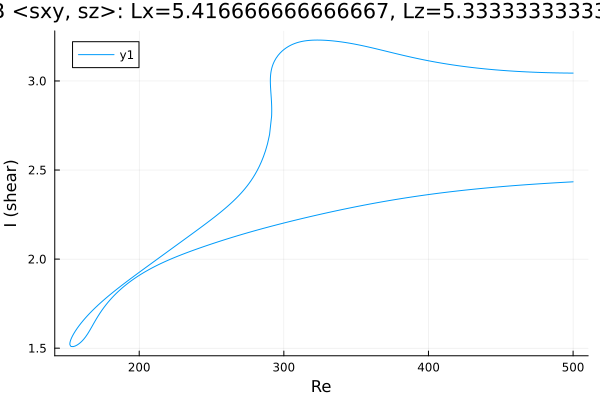

Values plotted in this chart, from the file beside it:
Re, shear
500.0, 3.044
499.7, 3.044
498.3, 3.044
496.9, 3.044
495.5, 3.044
494, 3.045
492.6, 3.045
491.2, 3.045
489.8, 3.045
488.4, 3.045
487, 3.046
485.6, 3.046
484.1, 3.046
482.7, 3.046
481.3, 3.047
479.9, 3.047
478.5, 3.047
477.1, 3.048
475.7, 3.048
474.2, 3.049
472.8, 3.049
471.4, 3.05
470, 3.05
468.6, 3.051
467.2, 3.051
465.8, 3.052
464.3, 3.052
462.9, 3.053
461.5, 3.054
460.1, 3.054
458.7, 3.055
457.3, 3.056
455.9, 3.057
454.4, 3.057
453, 3.058
451.6, 3.059
450.2, 3.06
448.8, 3.061
447.4, 3.062
446, 3.063
444.5, 3.064
443.1, 3.065
441.7, 3.066
440.3, 3.067
438.9, 3.068
437.5, 3.069
436.1, 3.07
434.6, 3.072
433.2, 3.073
431.8, 3.074
430.4, 3.075
429, 3.077
427.6, 3.078
426.2, 3.08
424.7, 3.081
423.3, 3.083
421.9, 3.084
420.5, 3.086
419.1, 3.087
417.7, 3.089
... 581 more rows
